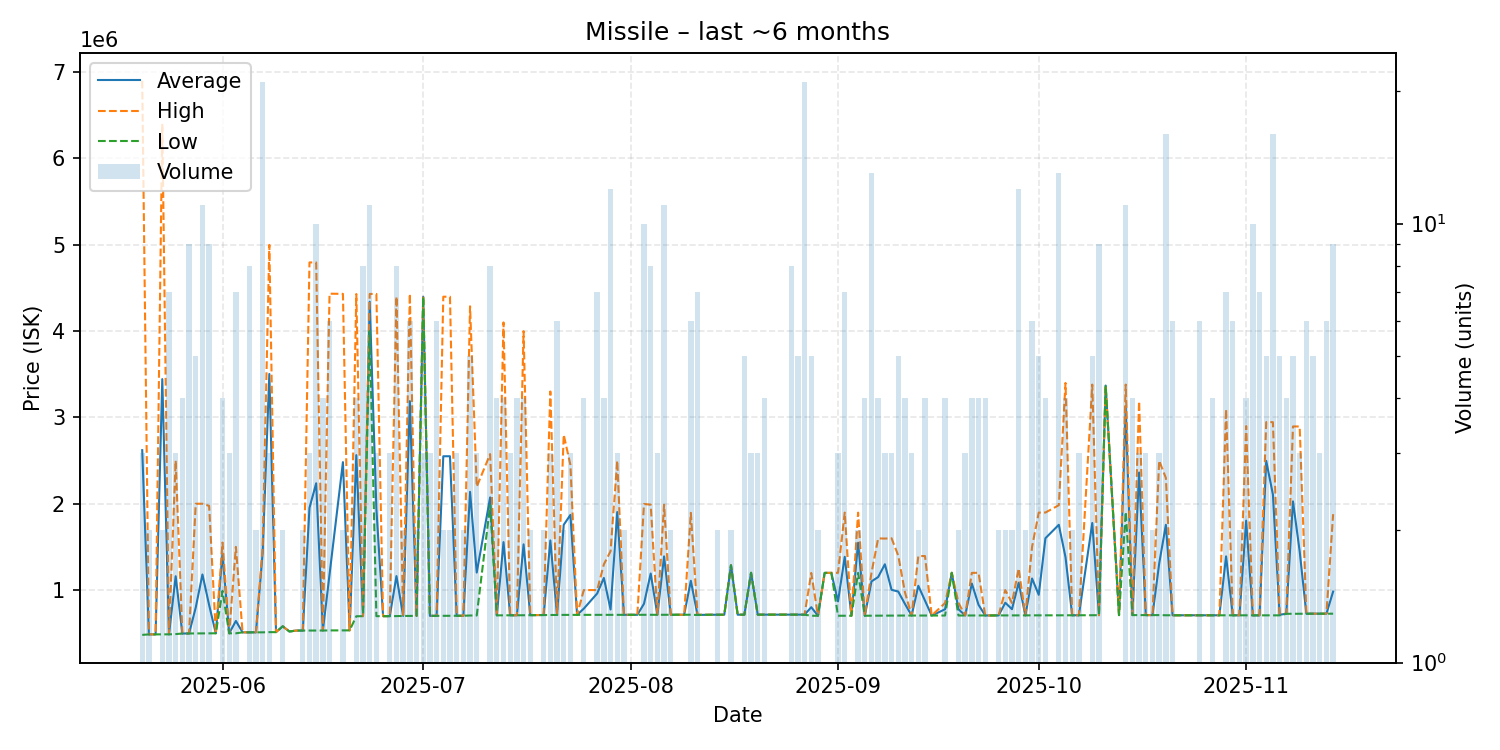

Data behind this chart, as committed beside it:
date, average, highest, lowest, order_count, volume
2025-05-20, 2620600, 6900000, 480900, 3, 3
2025-05-21, 486400, 486400, 486400, 2, 2
2025-05-22, 486600, 486600, 486600, 1, 1
2025-05-23, 3443600, 6400000, 487200, 2, 2
2025-05-24, 487214, 487300, 487200, 5, 7
2025-05-25, 1160033, 2500000, 490050, 3, 3
2025-05-26, 496625, 496700, 496600, 3, 4
2025-05-27, 497167, 497200, 497100, 5, 9
2025-05-28, 797880, 2000000, 497300, 3, 5
2025-05-29, 1180564, 2000000, 497700, 8, 11
2025-05-30, 826389, 1975000, 498100, 8, 9
2025-05-31, 499100, 499100, 499100, 1, 1
2025-06-01, 1422500, 1550000, 990000, 4, 4
2025-06-02, 499100, 499100, 499100, 3, 3
2025-06-03, 642086, 1500000, 499100, 4, 7
2025-06-04, 510100, 510100, 510100, 1, 1
2025-06-05, 510100, 510100, 510100, 3, 8
2025-06-06, 510200, 510300, 510100, 2, 2
2025-06-07, 1429538, 1493500, 510300, 14, 21
2025-06-08, 3502867, 4998000, 512600, 3, 3
2025-06-09, 512600, 512600, 512600, 1, 1
2025-06-10, 580000, 580000, 580000, 1, 2
2025-06-11, 519900, 519900, 519900, 1, 1
2025-06-12, 530800, 530800, 530800, 1, 1
2025-06-13, 530950, 531000, 530900, 2, 2
2025-06-14, 1952533, 4795000, 531300, 3, 3
2025-06-15, 2236680, 4794500, 531300, 7, 10
2025-06-16, 531600, 531900, 531300, 3, 4
2025-06-17, 1182667, 4433000, 532600, 4, 6
2025-06-19, 2481800, 4431000, 532600, 2, 2
2025-06-20, 533000, 533000, 533000, 1, 1
2025-06-21, 2562800, 4429000, 696600, 4, 4
2025-06-22, 697325, 697400, 697300, 5, 8
2025-06-23, 4339909, 4430000, 4000000, 4, 11
2025-06-24, 1941667, 4430000, 697500, 3, 3
2025-06-25, 697600, 697600, 697600, 1, 1
2025-06-26, 697600, 697600, 697600, 3, 3
2025-06-27, 1161688, 4400000, 698300, 3, 8
2025-06-28, 700300, 700300, 700300, 2, 2
2025-06-29, 3188267, 4432000, 700800, 3, 6
2025-06-30, 700800, 700800, 700800, 2, 2
2025-07-01, 4397667, 4398000, 4397000, 2, 3
2025-07-02, 701267, 701400, 701000, 3, 3
2025-07-03, 701600, 701600, 701600, 3, 6
2025-07-04, 2549900, 4398000, 701800, 2, 2
2025-07-05, 2550000, 4398000, 702000, 2, 2
2025-07-06, 702300, 702300, 702300, 3, 3
2025-07-07, 702300, 702300, 702300, 2, 2
2025-07-08, 2137480, 4287000, 705200, 4, 5
2025-07-09, 1202800, 2197000, 705700, 3, 3
2025-07-11, 2073000, 2575000, 1983000, 8, 8
2025-07-12, 707000, 707000, 707000, 3, 4
2025-07-13, 1555250, 4100000, 707000, 2, 4
2025-07-14, 707567, 707700, 707300, 3, 3
2025-07-15, 708100, 708200, 707800, 4, 4
2025-07-16, 1529475, 3999000, 708200, 4, 4
2025-07-17, 709300, 709600, 709000, 2, 2
2025-07-19, 711100, 711600, 710600, 2, 2
2025-07-20, 1574567, 3300000, 711850, 3, 3
2025-07-21, 712400, 712400, 712400, 3, 6
... 105 more rows
